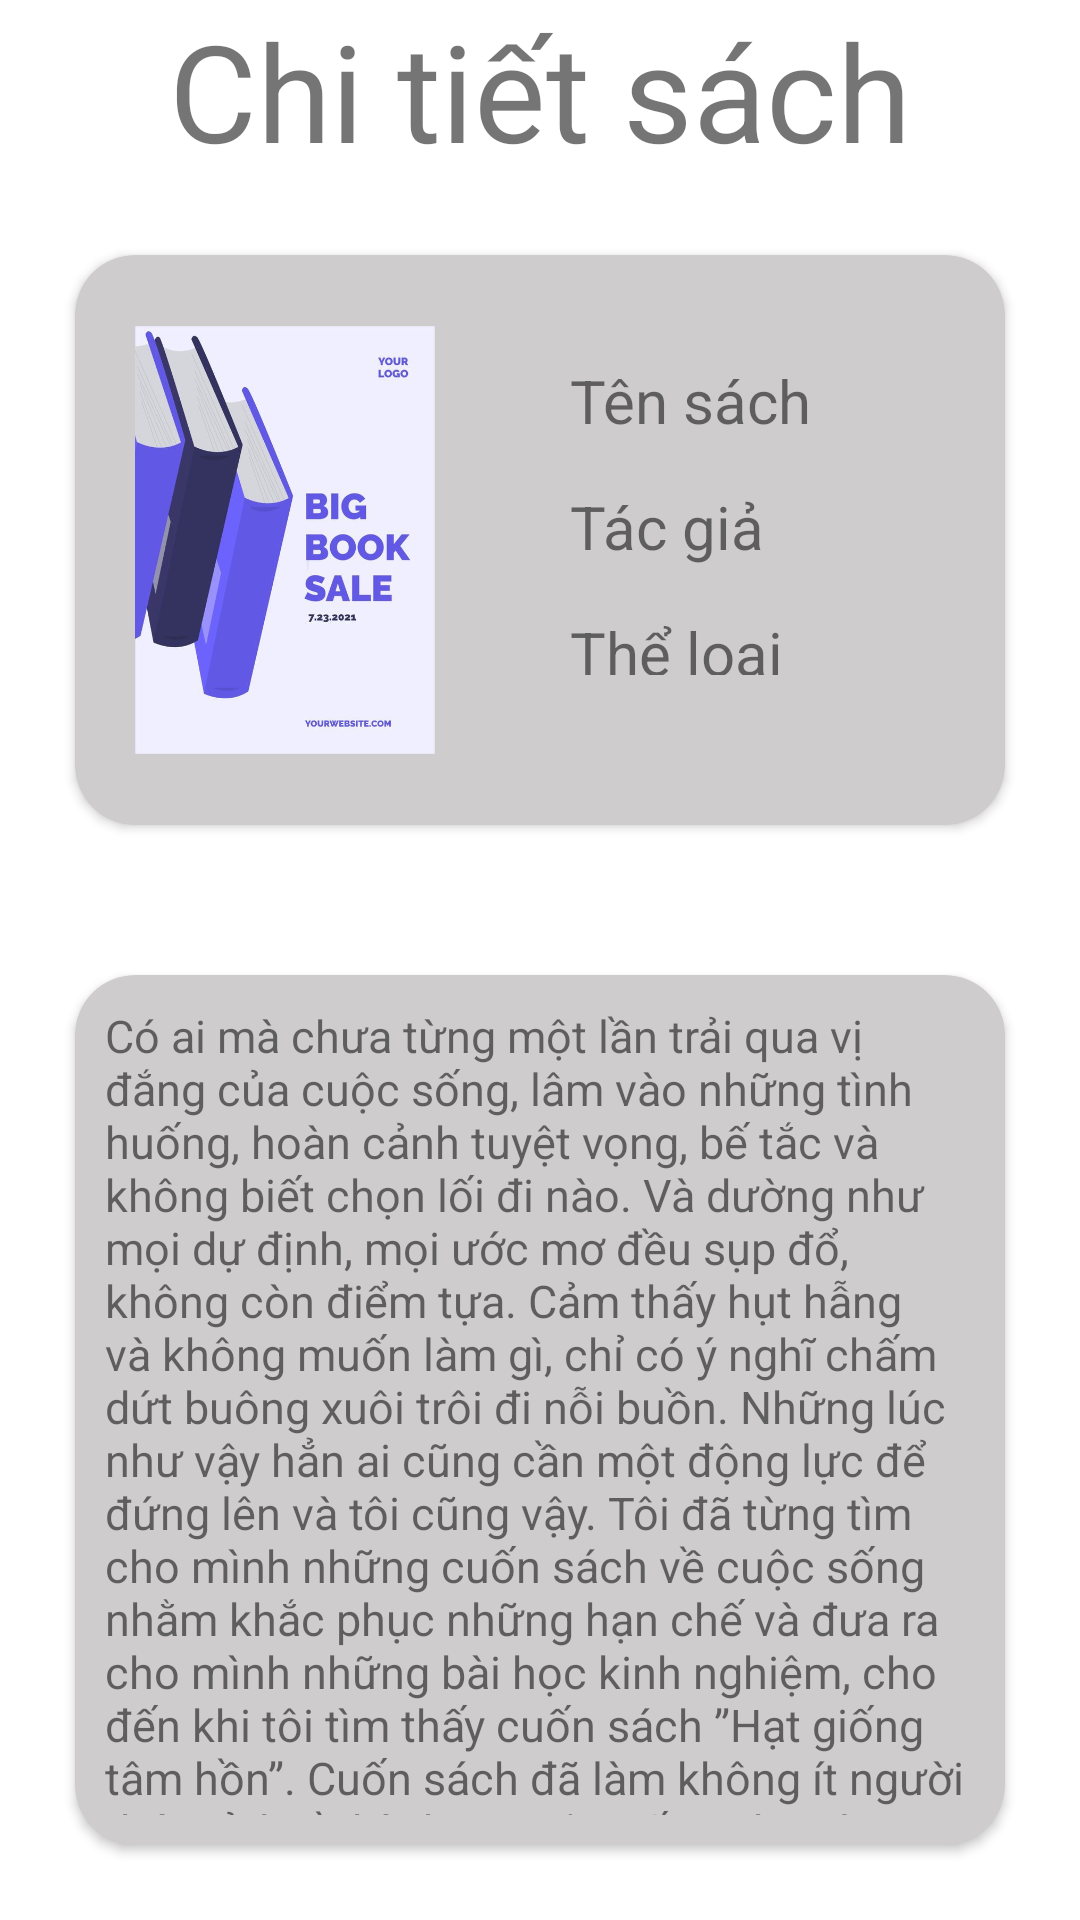

Here is an Android app screen rendered from its layout file. Give the layout XML and the strings, colors and styles it references.
<!-- AndroidManifest.xml: application theme Theme.MyApplication -->
<!-- res/layout/sach_chi_tiet_item.xml -->
<?xml version="1.0" encoding="utf-8"?>
<LinearLayout xmlns:android="http://schemas.android.com/apk/res/android"
    android:layout_width="match_parent"
    android:layout_height="match_parent"
    xmlns:app="http://schemas.android.com/apk/res-auto"
    android:orientation="vertical">
    <TextView
        android:layout_width="wrap_content"
        android:layout_height="wrap_content"
        android:text="Chi tiết sách"
        android:textSize="45dp"
        android:layout_gravity="center"/>
    <androidx.cardview.widget.CardView
        android:layout_width="match_parent"
        android:layout_height="wrap_content"
        app:cardCornerRadius="20dp"
        android:layout_margin="25dp"
        android:backgroundTint="@color/xam">

    <LinearLayout
        android:layout_width="match_parent"
        android:layout_height="wrap_content"
        android:orientation="horizontal">

        <ImageView
            android:layout_margin="20dp"
            android:id="@+id/imageView4"
            android:layout_width="100dp"
            android:layout_height="150dp"
            android:src="@drawable/start"/>

        <LinearLayout
            android:layout_marginTop="20dp"

            android:layout_marginBottom="40dp"
            android:layout_width="match_parent"
            android:layout_height="match_parent"
            android:orientation="vertical">
            <TextView
                android:layout_width="wrap_content"
                android:layout_height="wrap_content"
                android:text="Tên sách"
                android:textSize="20dp"
                android:layout_marginTop="15dp"
                android:layout_marginLeft="25dp"
                android:layout_marginBottom="15dp"

                />
            <TextView
                android:layout_width="wrap_content"
                android:layout_height="wrap_content"
                android:text="Tác giả"
                android:textSize="20dp"
                android:layout_marginLeft="25dp"
                android:layout_marginBottom="15dp"/>
            <TextView
                android:layout_width="wrap_content"
                android:layout_height="wrap_content"
                android:text="Thể loại"
                android:textSize="20dp"
                android:layout_marginLeft="25dp"
                android:layout_marginBottom="10dp"/>

        </LinearLayout>
    </LinearLayout>
    </androidx.cardview.widget.CardView>

    <androidx.cardview.widget.CardView
        android:layout_width="match_parent"
        android:layout_height="wrap_content"
        app:cardCornerRadius="20dp"
        android:layout_margin="25dp"
        android:backgroundTint="@color/xam">

        <LinearLayout
            android:layout_width="match_parent"
            android:layout_height="wrap_content"
            android:orientation="horizontal"
            android:layout_margin="10dp">

            <TextView
                android:layout_width="wrap_content"
                android:layout_height="wrap_content"
                android:textSize="15dp"
                android:text="Có ai mà chưa từng một lần trải qua vị đắng của cuộc sống, lâm vào những tình huống, hoàn cảnh tuyệt vọng, bế tắc và không biết chọn lối đi nào. Và dường như mọi dự định, mọi ước mơ đều sụp đổ, không còn điểm tựa. Cảm thấy hụt hẫng và không muốn làm gì, chỉ có ý nghĩ chấm dứt buông xuôi trôi đi nỗi buồn. Những lúc như vậy hẳn ai cũng cần một động lực để đứng lên và tôi cũng vậy. Tôi đã từng tìm cho mình những cuốn sách về cuộc sống nhằm khắc phục những hạn chế và đưa ra cho mình những bài học kinh nghiệm, cho đến khi tôi tìm thấy cuốn sách ”Hạt giống tâm hồn’’. Cuốn sách đã làm không ít người thức tỉnh về bài học cuộc sống, đem lại sự đồng cảm cho nhiều người."/>
        </LinearLayout>
    </androidx.cardview.widget.CardView>


        <LinearLayout
            android:layout_width="match_parent"
            android:layout_height="wrap_content"
            android:orientation="horizontal">
            <TextView
                android:layout_width="wrap_content"
                android:layout_height="wrap_content"
                android:text="Giá"
                android:textSize="30dp"
                android:layout_marginTop="30dp"
                android:layout_marginLeft="45dp"

                />
            <Button
                android:layout_width="wrap_content"
                android:layout_height="wrap_content"
                android:textSize="15dp"
                android:text="Thêm vào giỏ hàng"
                android:layout_marginTop="25dp"
                android:layout_marginLeft="80dp"
                />

        </LinearLayout>
    </LinearLayout>
<!-- resources referenced by this layout -->
<resources>
  <color name="xam">#CECCCC</color>
  <!-- drawable start: jpg bitmap (drawable, 49564 bytes) -->
  <style name="Theme.MyApplication" parent="Theme.MaterialComponents.DayNight.NoActionBar">
          
          <item name="colorPrimary">#1B6E62</item>
          <item name="colorPrimaryVariant">@color/black</item>
          <item name="colorOnPrimary">@color/white</item>
          
          <item name="colorSecondary">@color/teal_200</item>
          <item name="colorSecondaryVariant">@color/teal_700</item>
          <item name="colorOnSecondary">@color/black</item>
          
          <item name="android:statusBarColor" tools:targetApi="l">?attr/colorPrimaryVariant</item>
          
      </style>
  <color name="black">#FF000000</color>
  <color name="white">#FFFFFFFF</color>
  <color name="teal_200">#FF03DAC5</color>
  <color name="teal_700">#FF018786</color>
</resources>
